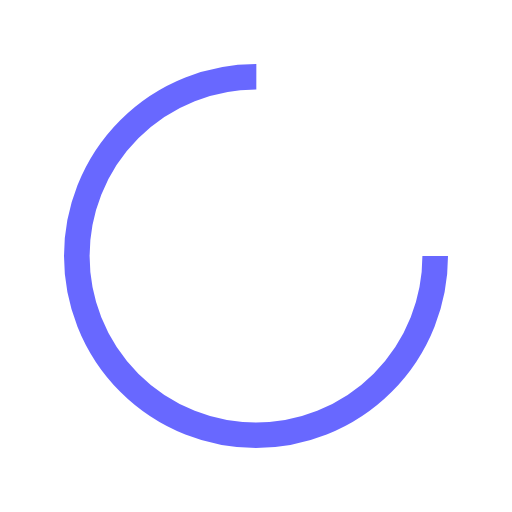
t = 0.00 s
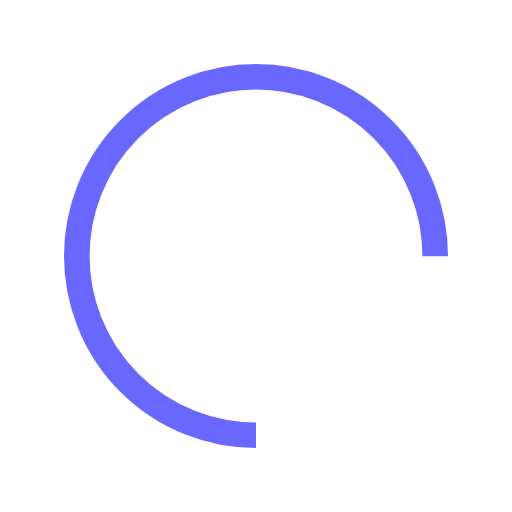
t = 0.25 s
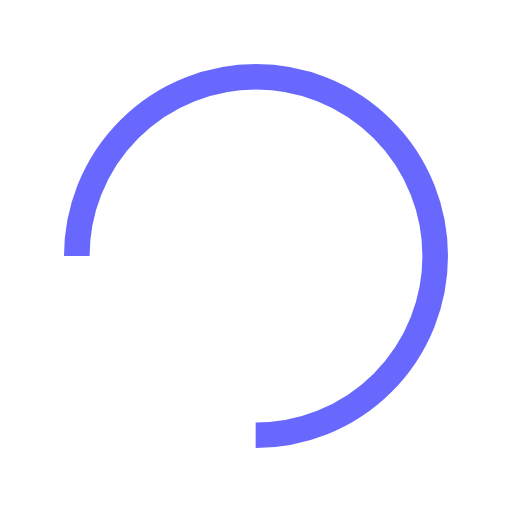
t = 0.50 s
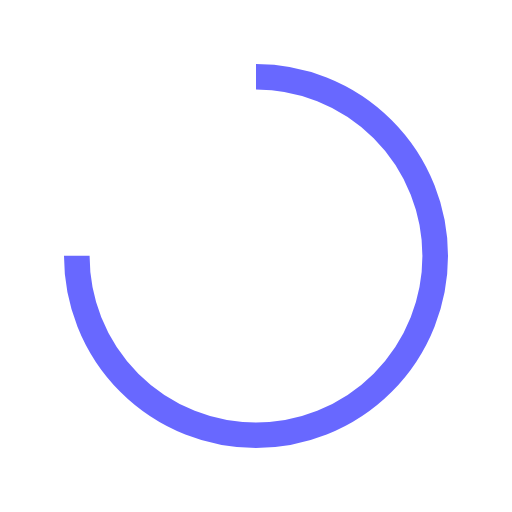
t = 0.75 s

The animated SVG that drew these frames (rendered in a browser with its animation timeline set to each time). Animation: 1 SMIL element (animateTransform=1); one cycle of 1.00 s, repeats indefinitely.

<svg xmlns="http://www.w3.org/2000/svg" viewBox="0 0 100 100" preserveAspectRatio="xMidYMid" width="50" height="50" style="shape-rendering: auto; display: block; background: transparent;" xmlns:xlink="http://www.w3.org/1999/xlink"><g><circle stroke-dasharray="164.93361431346415 56.97787143782138" r="35" stroke-width="5" stroke="#6868ff" fill="none" cy="50" cx="50">
  <animateTransform keyTimes="0;1" values="0 50 50;360 50 50" dur="1s" repeatCount="indefinite" type="rotate" attributeName="transform"></animateTransform>
</circle><g></g></g><!-- [ldio] generated by https://loading.io --></svg>